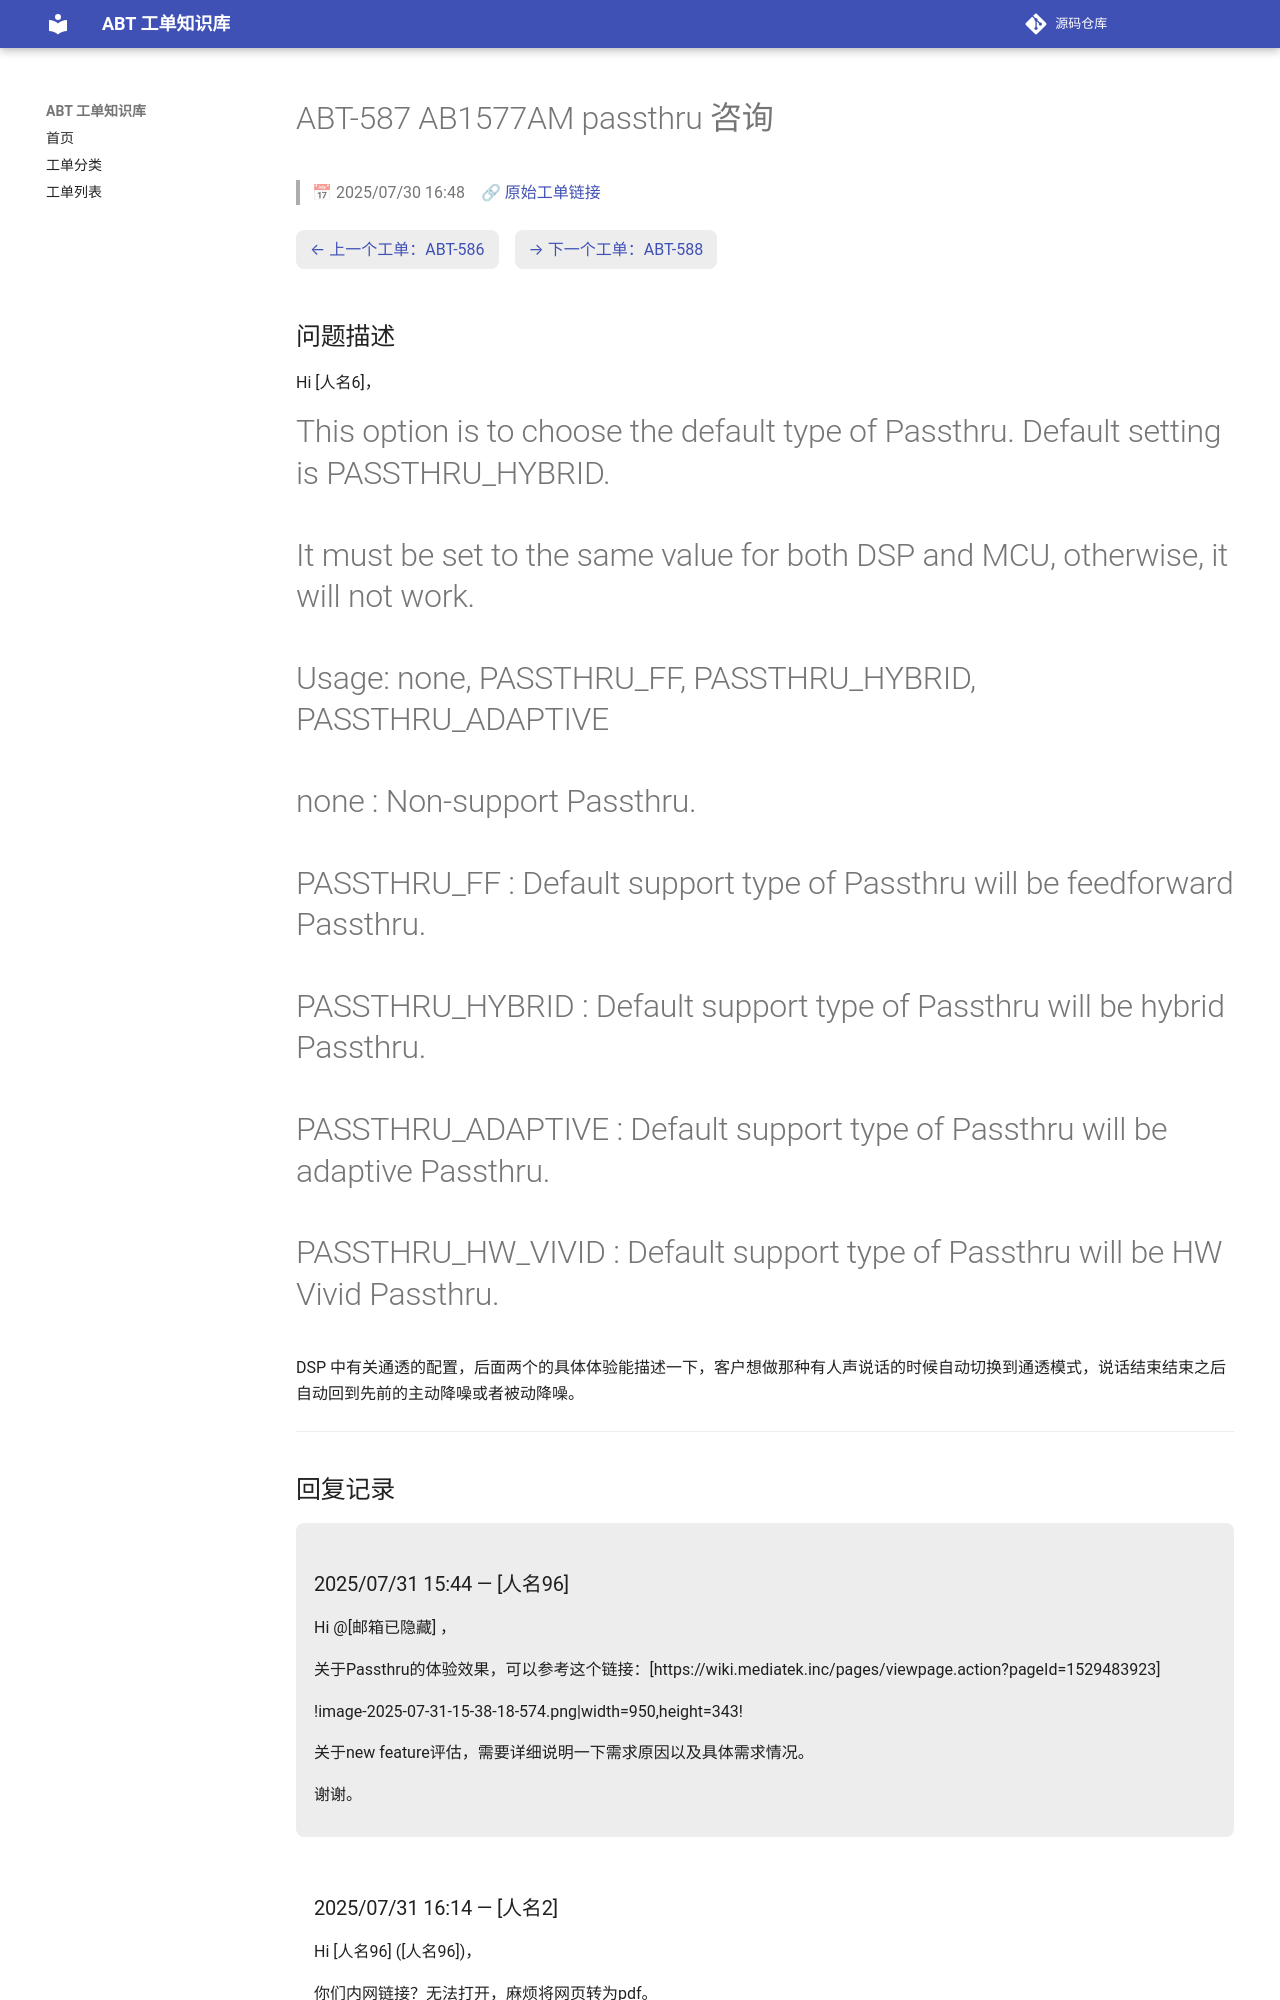

repository: luckycee/airoha-kb · page: tickets/ABT-587/index.html · generator: mkdocs

---
id: ABT-587
title: "AB1577AM passthru 咨询"
date: 2025/07/30 16:48
status: Closed
source: https://eservice.airoha.com.tw/servicedesk/customer/portal/1038/MIUIX1565-587
---

# ABT-587 AB1577AM passthru 咨询

> 📅 2025/07/30 16:48　🔗 [原始工单链接](https://eservice.airoha.com.tw/servicedesk/customer/portal/1038/MIUIX1565-587)

<div class="ticket-nav" markdown="1">

[← 上一个工单：ABT-586](ABT-586.md)　[→ 下一个工单：ABT-588](ABT-588.md)

</div>

## 问题描述

Hi [人名6]，

# This option is to choose the default type of Passthru. Default setting is PASSTHRU_HYBRID.
# It must be set to the same value for both DSP and MCU, otherwise, it will not work.
# Usage: none, PASSTHRU_FF, PASSTHRU_HYBRID, PASSTHRU_ADAPTIVE
#                        none  : Non-support Passthru.
#                        PASSTHRU_FF       : Default support type of Passthru will be feedforward Passthru.
#                        PASSTHRU_HYBRID   : Default support type of Passthru will be hybrid Passthru.
#                        PASSTHRU_ADAPTIVE : Default support type of Passthru will be adaptive Passthru.
#                        PASSTHRU_HW_VIVID : Default support type of Passthru will be HW Vivid  Passthru.

DSP 中有关通透的配置，后面两个的具体体验能描述一下，客户想做那种有人声说话的时候自动切换到通透模式，说话结束结束之后自动回到先前的主动降噪或者被动降噪。

---

## 回复记录

<div class="reply odd" markdown="1">

### 2025/07/31 15:44 — [人名96]

Hi @[邮箱已隐藏] ，

关于Passthru的体验效果，可以参考这个链接：[https://wiki.mediatek.inc/pages/viewpage.action?pageId=1529483923]

!image-2025-07-31-15-38-18-574.png|width=950,height=343!

关于new feature评估，需要详细说明一下需求原因以及具体需求情况。

谢谢。

</div>

<div class="reply even" markdown="1">
